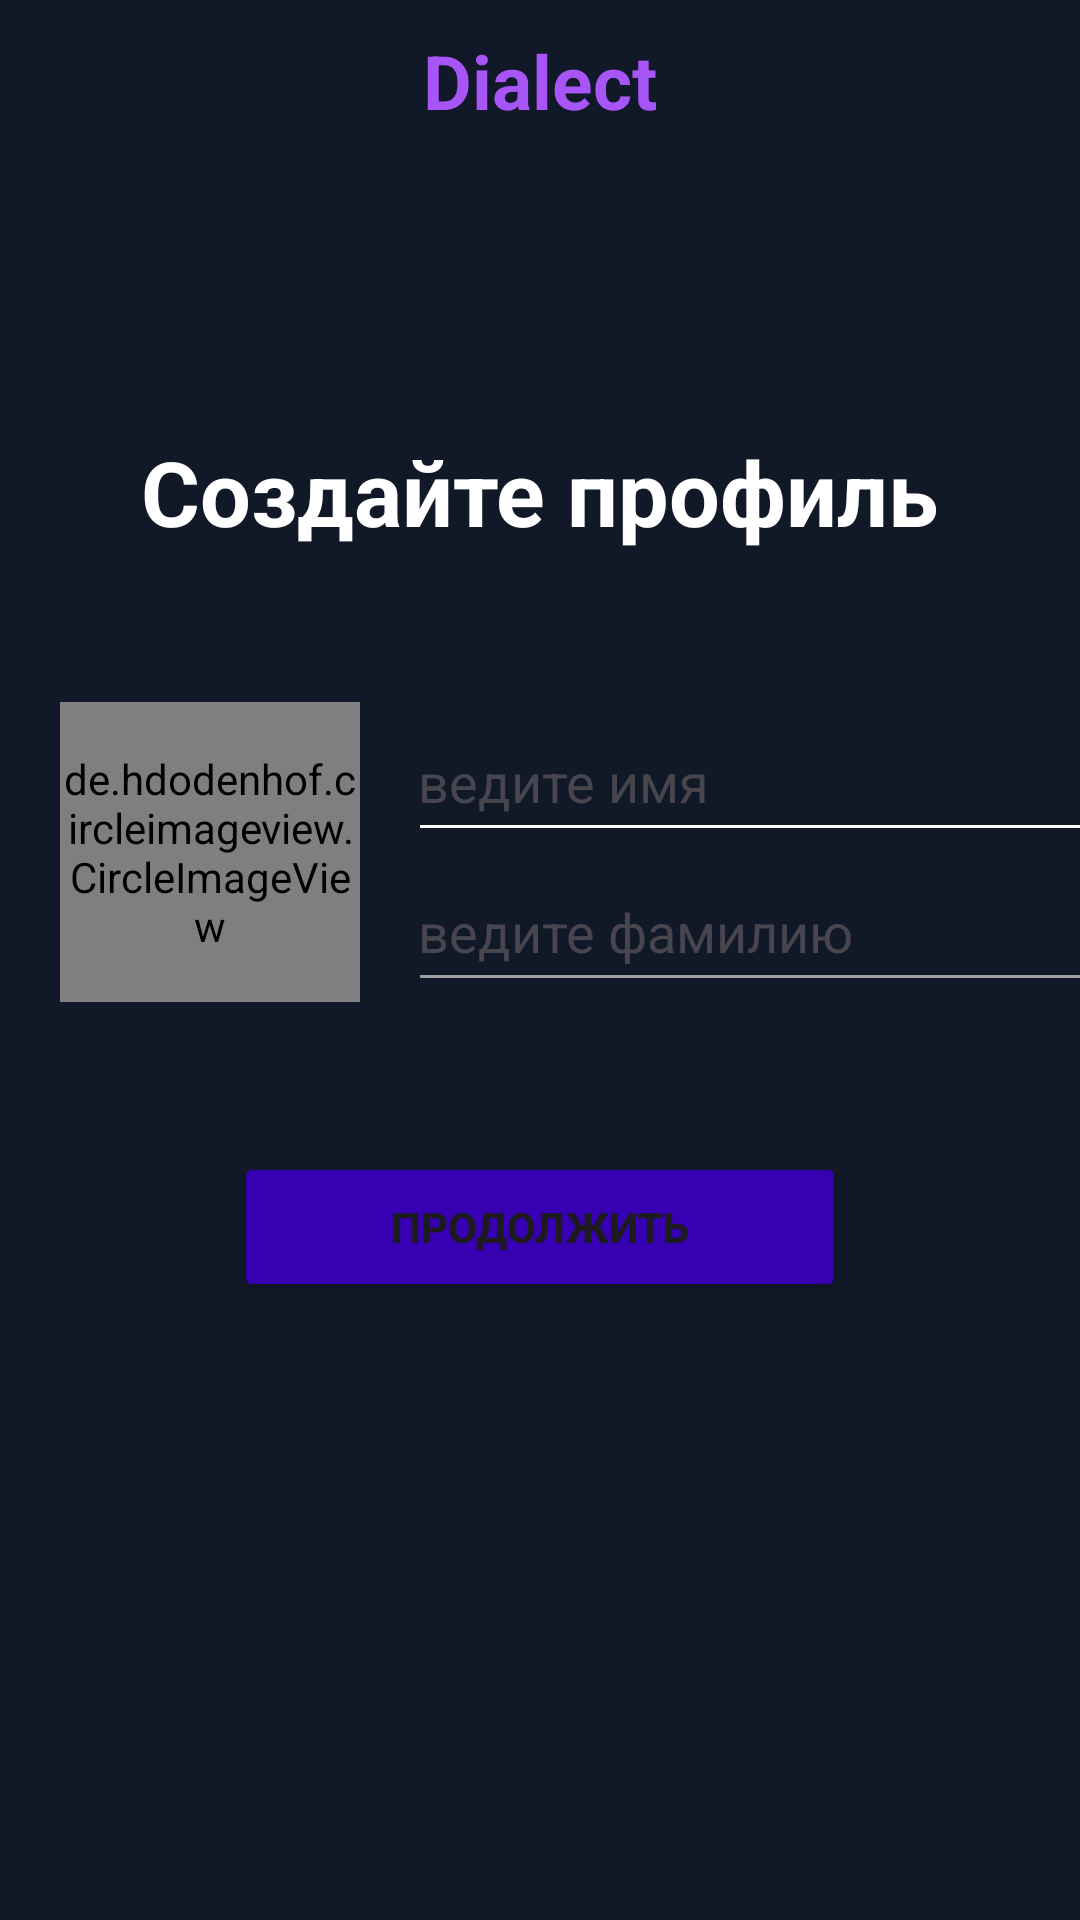

Produce the Android XML layout that renders to this screen, including the resource entries it uses.
<!-- AndroidManifest.xml: application theme Theme.MyApplication_2 -->
<!-- res/layout/activity_register_user_last.xml -->
<?xml version="1.0" encoding="utf-8"?>
<LinearLayout xmlns:android="http://schemas.android.com/apk/res/android"
    xmlns:app="http://schemas.android.com/apk/res-auto"
    xmlns:tools="http://schemas.android.com/tools"
    android:id="@+id/main"
    android:layout_width="match_parent"
    android:layout_height="match_parent"
    android:orientation="vertical"
    android:background="#111828"
    tools:context=".Register_user_last">

    <TextView
        android:layout_width="wrap_content"
        android:layout_height="wrap_content"
        android:text="@string/app_name"
        android:textSize="25sp"
        android:textStyle="bold"
        android:layout_gravity="center"
        android:layout_marginTop="10dp"
        android:textColor="#a855f7"/>

    <TextView
        android:layout_width="wrap_content"
        android:layout_height="wrap_content"
        android:text="@string/CreateProfile"
        android:textSize="30sp"
        android:textStyle="bold"
        android:layout_gravity="center"
        android:layout_marginTop="100dp"
        android:textColor="@color/white" />


    <LinearLayout
        android:layout_width="match_parent"

        android:layout_height="200dp"
        android:layout_gravity="end"
        android:orientation="horizontal"
        tools:context=".Register_user_last">

        <de.hdodenhof.circleimageview.CircleImageView
            android:id="@+id/img_test"
            android:layout_width="100dp"
            android:layout_height="100dp"
            android:scaleType="centerCrop"
            android:layout_gravity="center_vertical"
            android:layout_marginStart="20dp"
            android:layout_marginEnd="20dp"

            android:src="@drawable/sticker"/>

        <LinearLayout
            android:layout_width="match_parent"
            android:layout_height="match_parent"
            android:orientation="vertical"
            android:gravity="center_vertical"

            tools:context=".Register_user_last">

            <EditText
                android:id="@+id/userFirstName"
                android:layout_width="250dp"
                android:layout_height="50dp"
                android:layout_gravity="center"
                android:backgroundTint="@color/white"
                android:textCursorDrawable="@color/white"
                android:ems="10"
                android:hint="@string/enterName"
                android:inputType="text"
                android:textColor="@color/white"
                android:textColorHint="#49454f" />

            <EditText
                android:id="@+id/userLastName"
                android:layout_width="250dp"
                android:layout_height="50dp"
                android:layout_gravity="center"
                android:ems="10"
                android:hint="@string/enterSecondName"
                android:inputType="text"
                android:backgroundTint="@color/themeBlackCursor"
                android:textCursorDrawable="@color/white"
                android:textColor="@color/white"
                android:textColorHint="#49454f" />

        </LinearLayout>
    </LinearLayout>

    <Button
        android:id="@+id/next_button"
        android:layout_width="204dp"
        android:layout_height="50dp"
        android:layout_gravity="center"
        android:text="@string/next"
        android:textStyle="bold" />


</LinearLayout>
<!-- resources referenced by this layout -->
<resources>
  <color name="themeBlackCursor">@color/md_purple_100</color>
  <color name="white">#FFFFFFFF</color>
  <!-- drawable sticker: webp bitmap (drawable, 30172 bytes) -->
  <string name="CreateProfile">Создайте профиль</string>
  <string name="app_name">Dialect</string>
  <string name="enterName">введите имя</string>
  <string name="enterSecondName">введите фамилию</string>
  <string name="next">Продолжить</string>
  <style name="Theme.MyApplication_2" parent="Base.Theme.MyApplication_2" />
  <style name="Base.Theme.MyApplication_2" parent="Theme.Material3.DayNight.NoActionBar">
          
          <item name="colorPrimary">@color/colorPrimary</item>
          <item name="colorPrimaryDark">@color/colorPrimaryDark</item>
          <item name="colorAccent">@color/colorAccent</item>
          <item name="android:colorBackground">@color/md_white_1000</item>
          <item name="android:colorButtonNormal">@color/colorPrimaryDark</item>
          <item name="colorControlActivated">#000000</item>
          <item name="colorControlNormal">#9E9E9E</item>
  
  
          
          <item name="material_drawer_background">@color/material_drawer_background</item>
          <item name="material_drawer_primary_text">@color/material_drawer_primary_text</item>
          <item name="material_drawer_primary_icon">@color/material_drawer_primary_icon</item>
          <item name="material_drawer_secondary_text">@color/material_drawer_secondary_text</item>
          <item name="material_drawer_hint_text">@color/material_drawer_hint_text</item>
          <item name="material_drawer_divider">@color/material_drawer_divider</item>
          <item name="material_drawer_selected">@color/material_drawer_selected</item> 
          <item name="material_drawer_selected_legacy">@color/material_drawer_selected</item> 
          <item name="material_drawer_selected_text">@color/material_drawer_selected_text</item>
          <item name="material_drawer_header_selection_text">@color/material_drawer_header_selection_text</item>
          <item name="material_drawer_header_selection_subtext">@color/material_drawer_dark_header_selection_subtext</item>
          <item name="material_drawer_legacy_style">false</item> 
      </style>
  <!-- not gathered from this repository: default colours our renderer supplied (Android Studio template values) -->
  <color name="colorPrimary">#FF6200EE</color>
  <color name="colorPrimaryDark">#FF3700B3</color>
  <color name="colorAccent">#FF03DAC5</color>
</resources>
